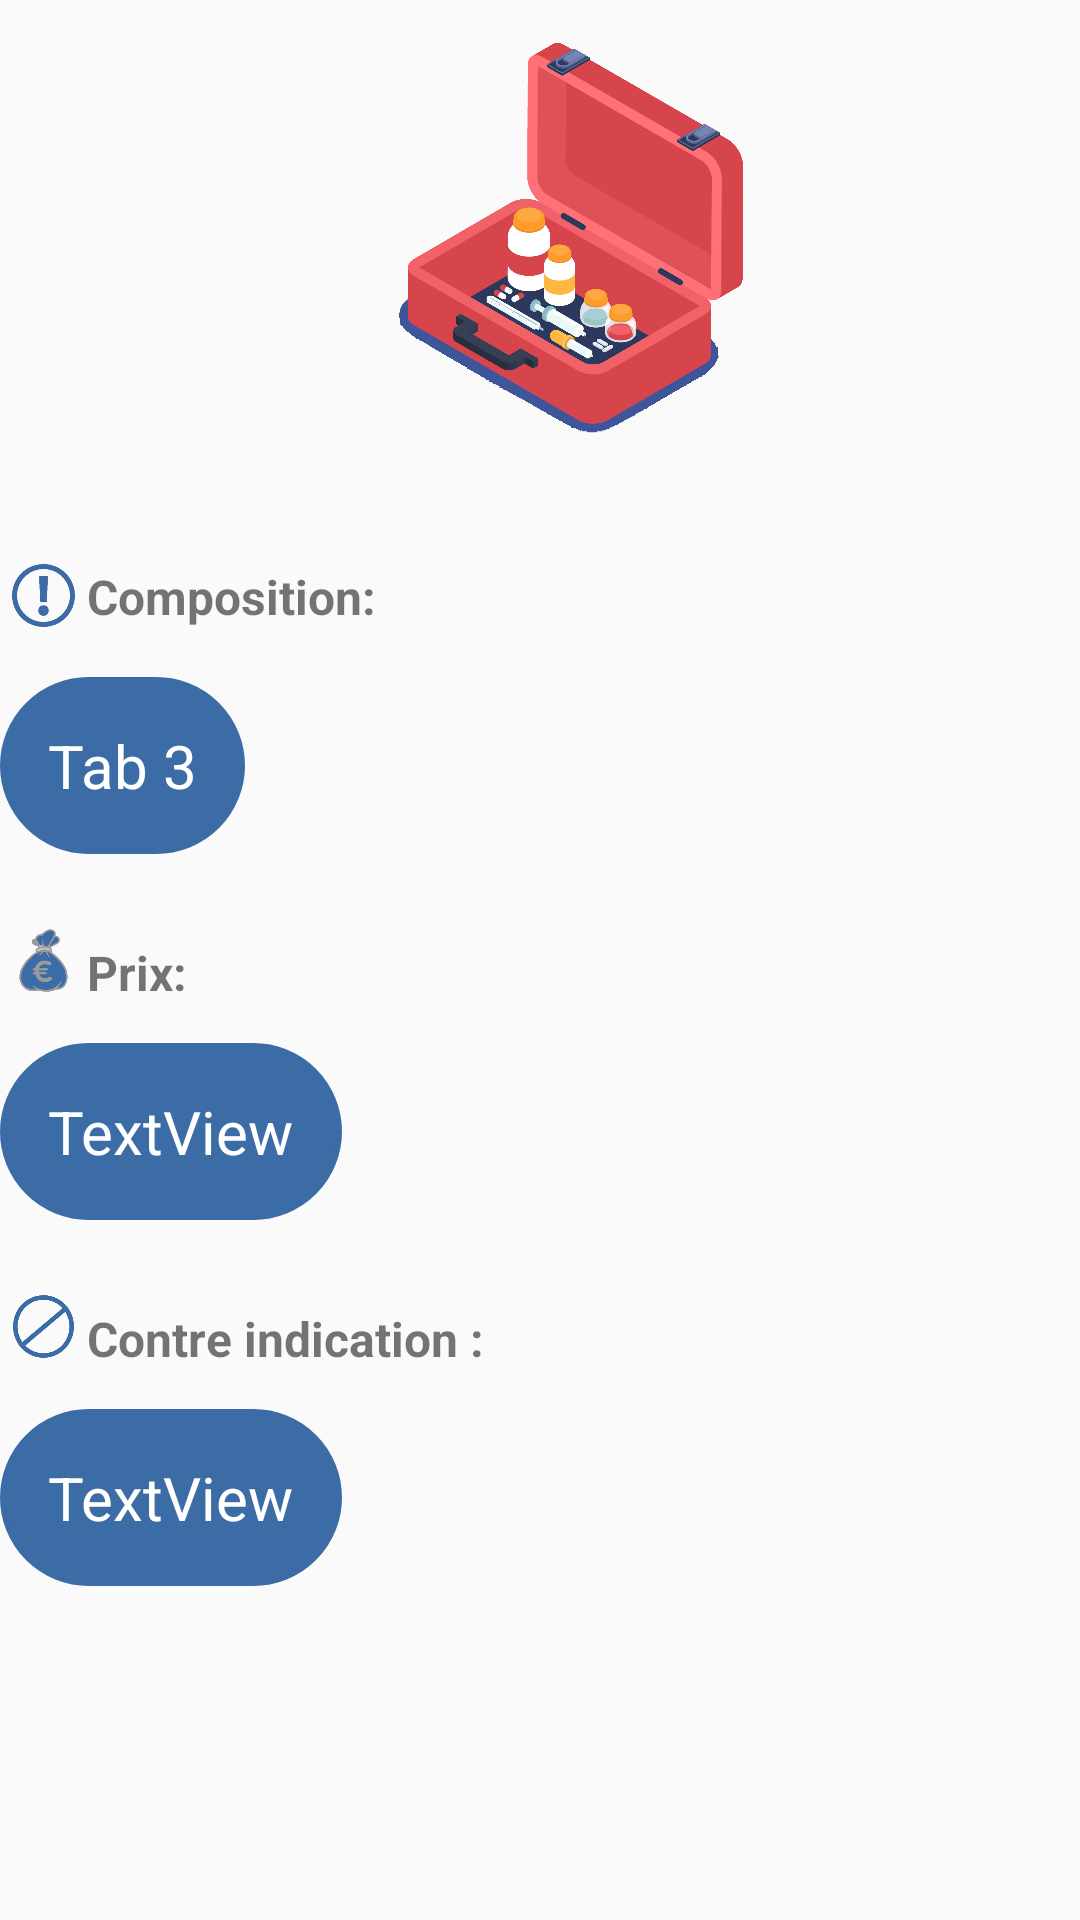

Layout XML and referenced resources for this Android screen:
<!-- AndroidManifest.xml: application theme Theme.Grimmed -->
<!-- res/layout/fragment_tab3.xml -->
<?xml version="1.0" encoding="utf-8"?>
<android.support.constraint.ConstraintLayout xmlns:android="http://schemas.android.com/apk/res/android"
    xmlns:app="http://schemas.android.com/apk/res-auto"
    xmlns:tools="http://schemas.android.com/tools"
    android:id="@+id/relativeLayout3"
    android:layout_width="match_parent"
    android:layout_height="match_parent"
    android:orientation="vertical">

    <ImageView
        android:id="@+id/imageDrugBox"
        android:layout_width="match_parent"
        android:layout_height="168dp"
        android:paddingStart="20dp"
        app:layout_constraintTop_toTopOf="parent"
        app:srcCompat="@drawable/drugbox" />

    <ScrollView
        android:id="@+id/scrollView3"
        android:layout_width="0dp"
        android:layout_height="405dp"
        app:layout_constraintEnd_toEndOf="parent"
        app:layout_constraintHorizontal_bias="0.0"
        app:layout_constraintStart_toStartOf="parent"
        app:layout_constraintTop_toBottomOf="@+id/imageDrugBox">

        <LinearLayout
            android:layout_width="match_parent"
            android:layout_height="wrap_content"
            android:orientation="vertical">

            <LinearLayout
                android:layout_width="match_parent"
                android:layout_height="match_parent"
                android:orientation="horizontal">

                <ImageView
                    android:id="@+id/imagewarning"
                    android:layout_width="29dp"
                    android:layout_height="21dp"
                    android:layout_marginTop="20dp"
                    app:srcCompat="@drawable/imagewarning" />

                <TextView
                    android:id="@+id/textcompo"
                    android:layout_width="wrap_content"
                    android:layout_height="wrap_content"
                    android:layout_marginTop="20dp"

                    android:gravity="center"
                    android:scaleType="centerInside"
                    android:text="Composition:"
                    android:textSize="16sp"
                    android:textStyle="bold" />
            </LinearLayout>

            <TextView
                android:id="@+id/textCompo"
                android:layout_width="wrap_content"
                android:layout_height="wrap_content"
                android:layout_centerHorizontal="true"
                android:layout_centerVertical="true"
                android:layout_marginTop="16dp"
                android:background="@drawable/login_page"
                android:backgroundTint="#3C6CA6"
                android:padding="16dp"
                android:text="Tab 3"
                android:textAppearance="?android:attr/textAppearanceLarge"
                android:textColor="#FFFFFF"
                android:textSize="20sp" />

            <LinearLayout
                android:layout_width="match_parent"
                android:layout_height="47dp"
                android:orientation="horizontal">

                <ImageView
                    android:id="@+id/imagebourse"
                    android:layout_width="29dp"
                    android:layout_height="21dp"
                    android:layout_marginTop="25dp"
                    app:srcCompat="@drawable/bourse" />

                <TextView
                    android:id="@+id/textprix"
                    android:layout_width="wrap_content"
                    android:layout_height="wrap_content"

                    android:layout_gravity="center"
                    android:layout_marginTop="16dp"
                    android:gravity="center"
                    android:text="Prix:"
                    android:textSize="16sp"
                    android:textStyle="bold" />
            </LinearLayout>

            <TextView
                android:id="@+id/textPrice"
                android:layout_width="wrap_content"
                android:layout_height="wrap_content"
                android:layout_marginTop="16dp"
                android:background="@drawable/login_page"
                android:backgroundTint="#3C6CA6"
                android:padding="16dp"
                android:text="TextView"
                android:textColor="#FFFFFF"
                android:textSize="20sp" />

            <LinearLayout
                android:layout_width="match_parent"
                android:layout_height="47dp"
                android:orientation="horizontal">

                <ImageView
                    android:id="@+id/imagecontreindic"
                    android:layout_width="29dp"
                    android:layout_height="21dp"
                    android:layout_marginTop="25dp"
                    app:srcCompat="@drawable/contreindication" />

                <TextView
                    android:id="@+id/textcontrindication"
                    android:layout_width="wrap_content"
                    android:layout_height="wrap_content"
                    android:layout_gravity="center"

                    android:layout_marginTop="16dp"
                    android:gravity="center_horizontal"
                    android:text="Contre indication :"
                    android:textSize="16sp"
                    android:textStyle="bold" />
            </LinearLayout>

            <TextView
                android:id="@+id/textContreIndic"
                android:layout_width="wrap_content"
                android:layout_height="wrap_content"
                android:layout_marginTop="16dp"
                android:background="@drawable/login_page"
                android:backgroundTint="#3C6CA6"
                android:padding="16dp"
                android:text="TextView"
                android:textColor="#FFFFFF"
                android:textSize="20sp" />

        </LinearLayout>
    </ScrollView>


</android.support.constraint.ConstraintLayout>
<!-- resources referenced by this layout -->
<resources>
  <!-- drawable bourse: png bitmap (drawable, 15472 bytes) -->
  <!-- drawable contreindication: png bitmap (drawable, 15930 bytes) -->
  <!-- drawable drugbox: png bitmap (drawable, 501669 bytes) -->
  <!-- drawable imagewarning: png bitmap (drawable, 16393 bytes) -->
  <!-- drawable login_page (drawable) -->
  <?xml version="1.0" encoding="utf-8"?>
  <shape xmlns:android="http://schemas.android.com/apk/res/android">
      <stroke android:color="@color/log" android:width="2dp"/>
      <corners android:radius="40dp"/>
  </shape>
  <style name="Theme.Grimmed" parent="Theme.AppCompat.Light.DarkActionBar">
          
          <item name="colorPrimary">@color/blue</item>
          <item name="colorPrimaryDark">@color/blue</item>
          <item name="colorAccent">@color/blue</item>
          
      </style>
  <color name="log">#A4D0F3</color>
  <color name="blue">#3C6CA6</color>
</resources>
